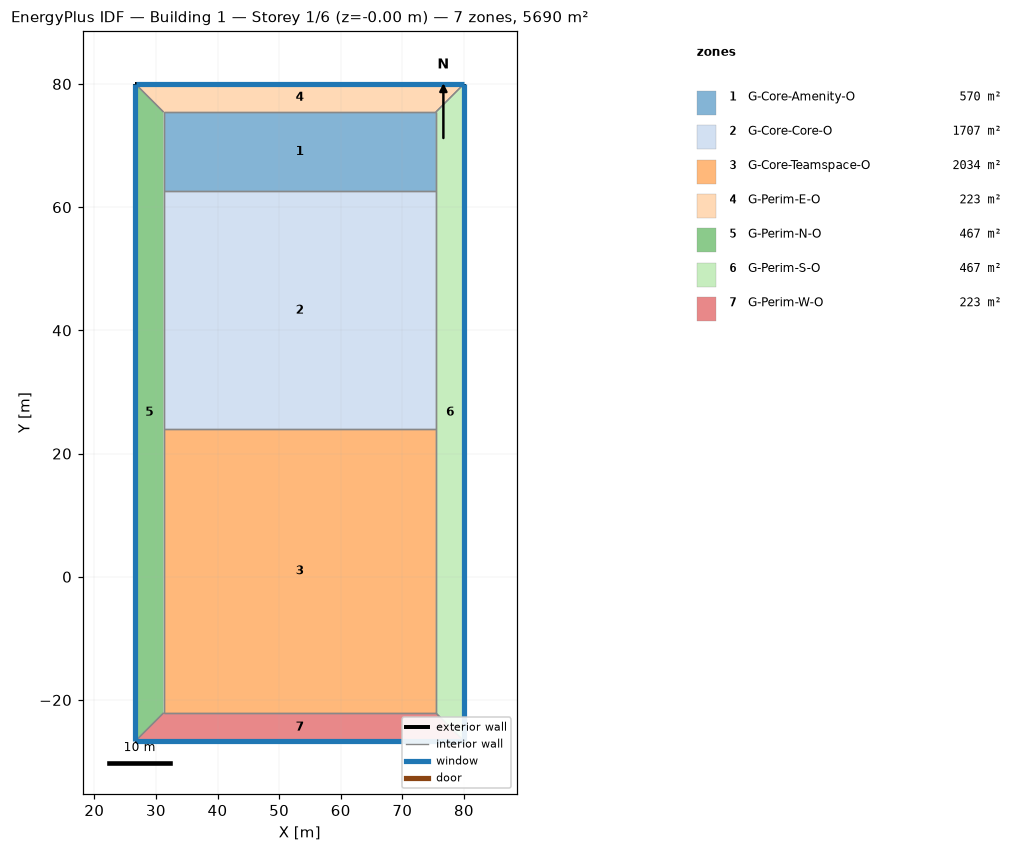
=== STOREY PLAN SPEC (per zone: floor XY polygon, exterior-wall plan segments, windows/doors) ===
zone 1: G-Core-Amenity-O  (569.8 m²)
  floor: (75.44, 75.44) (75.44, 62.54) (31.24, 62.54) (31.24, 75.44)
  interior walls: 4
zone 2: G-Core-Core-O  (1706.8 m²)
  floor: (75.44, 62.54) (75.44, 23.93) (31.24, 23.93) (31.24, 62.54)
  interior walls: 4
zone 3: G-Core-Teamspace-O  (2034.1 m²)
  floor: (75.44, 23.93) (75.44, -22.10) (31.24, -22.10) (31.24, 23.93)
  interior walls: 4
zone 4: G-Perim-E-O  (223.0 m²)
  floor: (80.01, 80.01) (75.44, 75.44) (31.24, 75.44) (26.67, 80.01)
  exterior wall: (80.01, 80.01) – (26.67, 80.01)  [53.3 m]
    window: (79.98, 80.01) – (26.70, 80.01)  [68.2 m²]
  interior walls: 3
zone 5: G-Perim-N-O  (466.8 m²)
  floor: (26.67, 80.01) (31.24, 75.44) (31.24, -22.10) (26.67, -26.67)
  exterior wall: (26.67, 80.01) – (26.67, -26.67)  [106.7 m]
    window: (26.67, 79.96) – (26.67, -26.62)  [136.4 m²]
  interior walls: 5
zone 6: G-Perim-S-O  (466.8 m²)
  floor: (80.01, 80.01) (80.01, -26.67) (75.44, -22.10) (75.44, 75.44)
  exterior wall: (80.01, -26.67) – (80.01, 80.01)  [106.7 m]
    window: (80.01, -26.62) – (80.01, 79.96)  [136.4 m²]
  interior walls: 5
zone 7: G-Perim-W-O  (223.0 m²)
  floor: (75.44, -22.10) (80.01, -26.67) (26.67, -26.67) (31.24, -22.10)
  exterior wall: (26.67, -26.67) – (80.01, -26.67)  [53.3 m]
    window: (26.70, -26.67) – (79.98, -26.67)  [68.2 m²]
  interior walls: 3

=== DERIVED (storey summary) ===
Building: Building 1
Storey: 1 of 6  (floor level z = -0.00 m)
Storey gross floor area: 5690.3 m²
Zones on this storey: 7
  - G-Core-Amenity-O: floor 569.8 m²
  - G-Core-Core-O: floor 1706.8 m²
  - G-Core-Teamspace-O: floor 2034.1 m²
  - G-Perim-E-O: floor 223.0 m²; exterior wall 53.3 m (113.8 m²); 1 window(s) 68.2 m²; WWR 59.9%
  - G-Perim-N-O: floor 466.8 m²; exterior wall 106.7 m (227.6 m²); 1 window(s) 136.4 m²; WWR 59.9%
  - G-Perim-S-O: floor 466.8 m²; exterior wall 106.7 m (227.6 m²); 1 window(s) 136.4 m²; WWR 59.9%
  - G-Perim-W-O: floor 223.0 m²; exterior wall 53.3 m (113.8 m²); 1 window(s) 68.2 m²; WWR 59.9%
Zone adjacency (shared interzone walls):
  - G-Core-Amenity-O ↔ G-Core-Core-O
  - G-Core-Amenity-O ↔ G-Perim-E-O
  - G-Core-Amenity-O ↔ G-Perim-N-O
  - G-Core-Amenity-O ↔ G-Perim-S-O
  - G-Core-Core-O ↔ G-Core-Teamspace-O
  - G-Core-Core-O ↔ G-Perim-N-O
  - G-Core-Core-O ↔ G-Perim-S-O
  - G-Core-Teamspace-O ↔ G-Perim-N-O
  - G-Core-Teamspace-O ↔ G-Perim-S-O
  - G-Core-Teamspace-O ↔ G-Perim-W-O
  - G-Perim-E-O ↔ G-Perim-N-O
  - G-Perim-E-O ↔ G-Perim-S-O
  - G-Perim-N-O ↔ G-Perim-W-O
  - G-Perim-S-O ↔ G-Perim-W-O